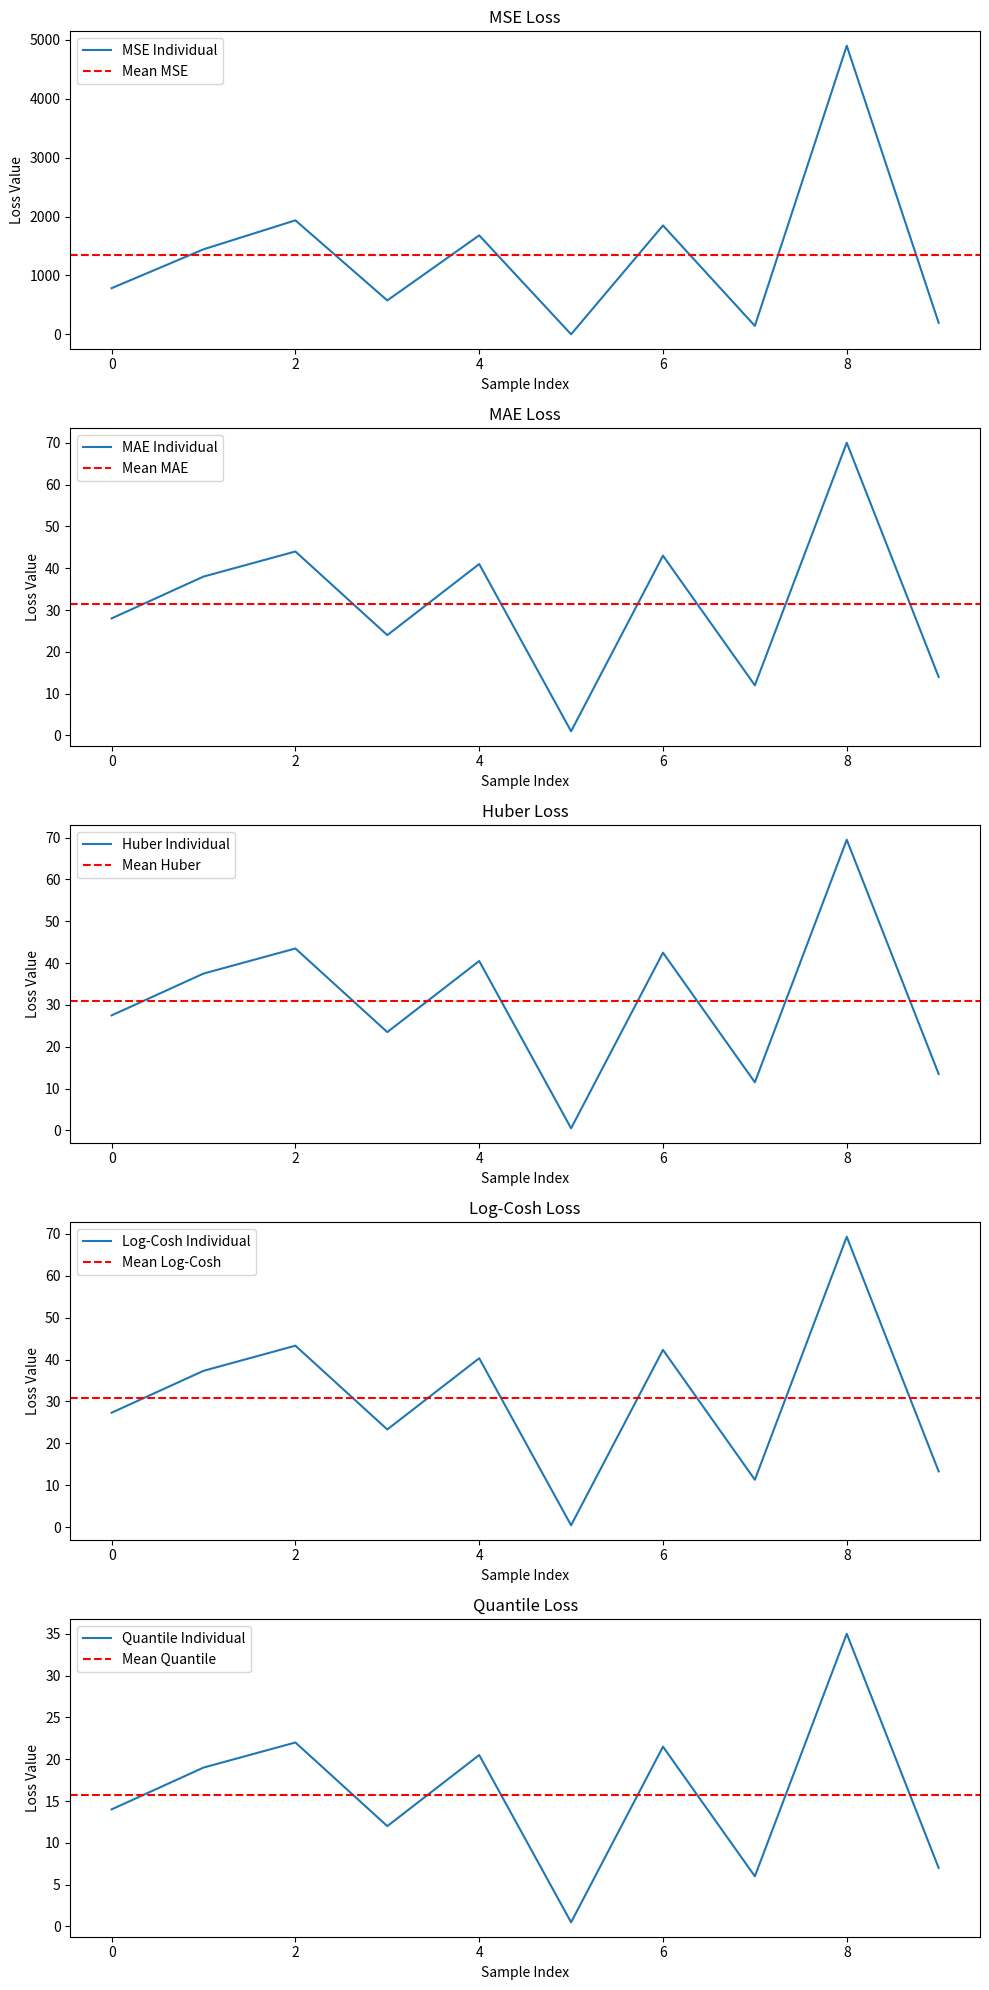

This figure's Python source:
import matplotlib.pyplot as plt
import numpy as np

# Generate random values
def generate_random_values(n=10):
    actual = np.random.randint(100, 201, n)
    predicted = np.random.randint(100, 201, n)
    return actual, predicted

# Calculate losses
def calculate_losses(actual, predicted, quantile=0.5, delta=1.0):
    mse_individual = (actual - predicted) ** 2
    mae_individual = np.abs(actual - predicted)
    huber_individual = np.where(np.abs(actual - predicted) <= delta, 
                                0.5 * (actual - predicted) ** 2, 
                                delta * (np.abs(actual - predicted) - 0.5 * delta))
    log_cosh_individual = np.log(np.cosh(predicted - actual))
    quantile_loss_individual = np.where(actual >= predicted, 
                                        quantile * (actual - predicted), 
                                        (1 - quantile) * (predicted - actual))
    
    mse = np.mean(mse_individual)
    mae = np.mean(mae_individual)
    huber = np.mean(huber_individual)
    log_cosh = np.mean(log_cosh_individual)
    quantile_loss = np.mean(quantile_loss_individual)
    
    return mse, mae, huber, log_cosh, quantile_loss, mse_individual, mae_individual, huber_individual, log_cosh_individual, quantile_loss_individual

# Generate and plot losses
def plot_losses():
    actual, predicted = generate_random_values()
    mse, mae, huber, log_cosh, quantile_loss, mse_individual, mae_individual, huber_individual, log_cosh_individual, quantile_loss_individual = calculate_losses(actual, predicted)
    
    loss_names = ['MSE', 'MAE', 'Huber', 'Log-Cosh', 'Quantile']
    loss_individual = [mse_individual, mae_individual, huber_individual, log_cosh_individual, quantile_loss_individual]
    loss_mean = [mse, mae, huber, log_cosh, quantile_loss]
    
    fig, axs = plt.subplots(5, 1, figsize=(10, 20))

    for ax, loss_name, loss_ind, loss_m in zip(axs, loss_names, loss_individual, loss_mean):
        ax.plot(loss_ind, label=f'{loss_name} Individual')
        ax.axhline(y=loss_m, color='r', linestyle='--', label=f'Mean {loss_name}')
        ax.set_title(f'{loss_name} Loss')
        ax.legend()
        ax.set_xlabel('Sample Index')
        ax.set_ylabel('Loss Value')

    plt.tight_layout()
    plt.show()

# Plot the losses
plot_losses()
